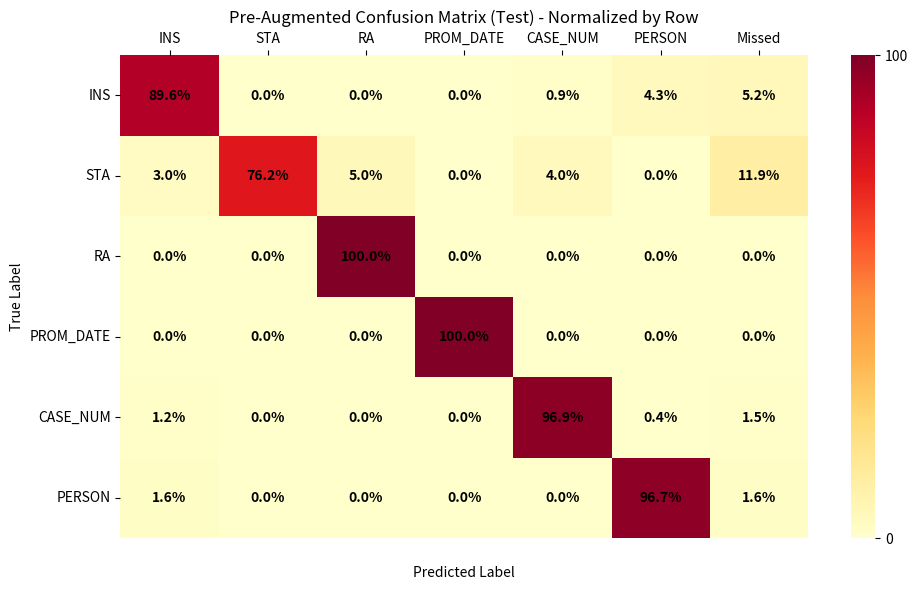

The matplotlib source for this figure:
import os
import numpy as np
import seaborn as sns
import matplotlib.pyplot as plt
import matplotlib.ticker as ticker
from scipy.ndimage import zoom

pre_augmented_train_eval = np.array([
    [885, 16, 0, 0, 4, 46, 66],
    [2, 88, 0, 0, 5, 0, 7],
    [4, 7, 18, 0, 0, 0, 11],
    [0, 0, 0, 125, 0, 0, 0],
    [2, 13, 0, 0, 695, 1, 16],
    [53, 0, 0, 0, 0, 1805, 53]
])

pre_augmented_test = np.array([
    [310, 0, 0, 0, 3, 15, 18],
    [3, 77, 5, 0, 4, 0, 12],
    [0, 0, 9, 0, 0, 0, 0],
    [0, 0, 0, 52, 0, 0, 0],
    [3, 0, 0, 0, 251, 1, 4],
    [7, 0, 0, 0, 0, 416, 7]
])

post_augmented_train_eval = np.array([
    [3077, 13, 1, 0, 25, 239, 278],
    [16, 368, 6, 0, 31, 12, 65], 
    [1, 13, 161, 0, 7, 2, 23],
    [0, 0, 0, 401, 0, 0, 0],
    [8, 18, 10, 0, 2894, 4, 40],
    [88, 1, 1, 0, 12, 7176, 102]
])

post_augmented_test = np.array([
    [817, 6, 0, 0, 4, 50, 60],
    [9, 172, 1, 0, 1, 3, 14],
    [0, 6, 42, 0, 8, 0, 14],
    [0, 0, 0, 161, 1, 0, 1],
    [2, 10, 1, 0, 709, 5, 18],
    [15, 0, 0, 0, 5, 1391, 20]
])

selectedMatrix = pre_augmented_test
col_labels = ["INS", "STA", "RA", "PROM_DATE", "CASE_NUM", "PERSON", "Missed"]
row_labels = ["INS", "STA", "RA", "PROM_DATE", "CASE_NUM", "PERSON"]

# Compute percentage matrix (normalized by row sum)
percentage_matrix = np.zeros_like(selectedMatrix, dtype=np.float64)
for i in range(selectedMatrix.shape[0]):
    row_sum = selectedMatrix[i].sum()
    if row_sum != 0:
        percentage_matrix[i] = (selectedMatrix[i] / row_sum) * 100  # Normalize by row sum

# Plotting the heatmap without formatting the annotations
plt.figure(figsize=(10, 6), dpi=300)

ax = sns.heatmap(
    percentage_matrix, 
    cmap='YlOrRd',
    cbar=True,
    xticklabels=col_labels,
    yticklabels=row_labels,
    annot=False  # Set annot=False to avoid internal formatting issues
)

# Manually annotate the cells with formatted percentages
for i in range(percentage_matrix.shape[0]):
    for j in range(percentage_matrix.shape[1]):
        ax.text(
            j + 0.5, i + 0.5,  # Position the text (adjust for centering)
            f"{percentage_matrix[i, j]:.1f}%",  # Format the value with the "%" sign
            ha='center', va='center',  # Align the text in the center
            color='black', fontsize=10, weight='bold'  # Text formatting
        )

# Customize the color bar to show only 0 and 100
colorbar = ax.collections[0].colorbar
colorbar.set_ticks([0, 100])  # Set only 0 and 100 ticks on the color bar

#TODO: Set x-axis label (Predicted Label) above the x-axis labels
ax.set_xlabel('Predicted Label', labelpad=20)  # Add xlabel with padding to position it higher
ax.xaxis.label.set_position((0.5, 1.1))  # Position the xlabel above the x-axis labels

# Move x-axis labels to the top and ensure they are visible
ax.xaxis.set_ticks_position('top')
ax.xaxis.set_tick_params(labeltop=True, labelbottom=False)  # Remove labels at the bottom

# Title and axis labels
plt.title('Pre-Augmented Confusion Matrix (Test) - Normalized by Row')
plt.ylabel('True Label')

# Adjust layout for tight fit
plt.tight_layout()

# Define the path and ensure the directory exists (use relative path for current directory)
save_path = './plots/pre_aug_conf_matrix.png'  # Save in the current directory under 'plots'
os.makedirs(os.path.dirname(save_path), exist_ok=True)  # Create the directory if it doesn't exist

# Show and save the plot
plt.savefig(save_path, bbox_inches='tight')
plt.show()

# Inform the user where the plot was saved
print(f"Plot saved to: {save_path}")